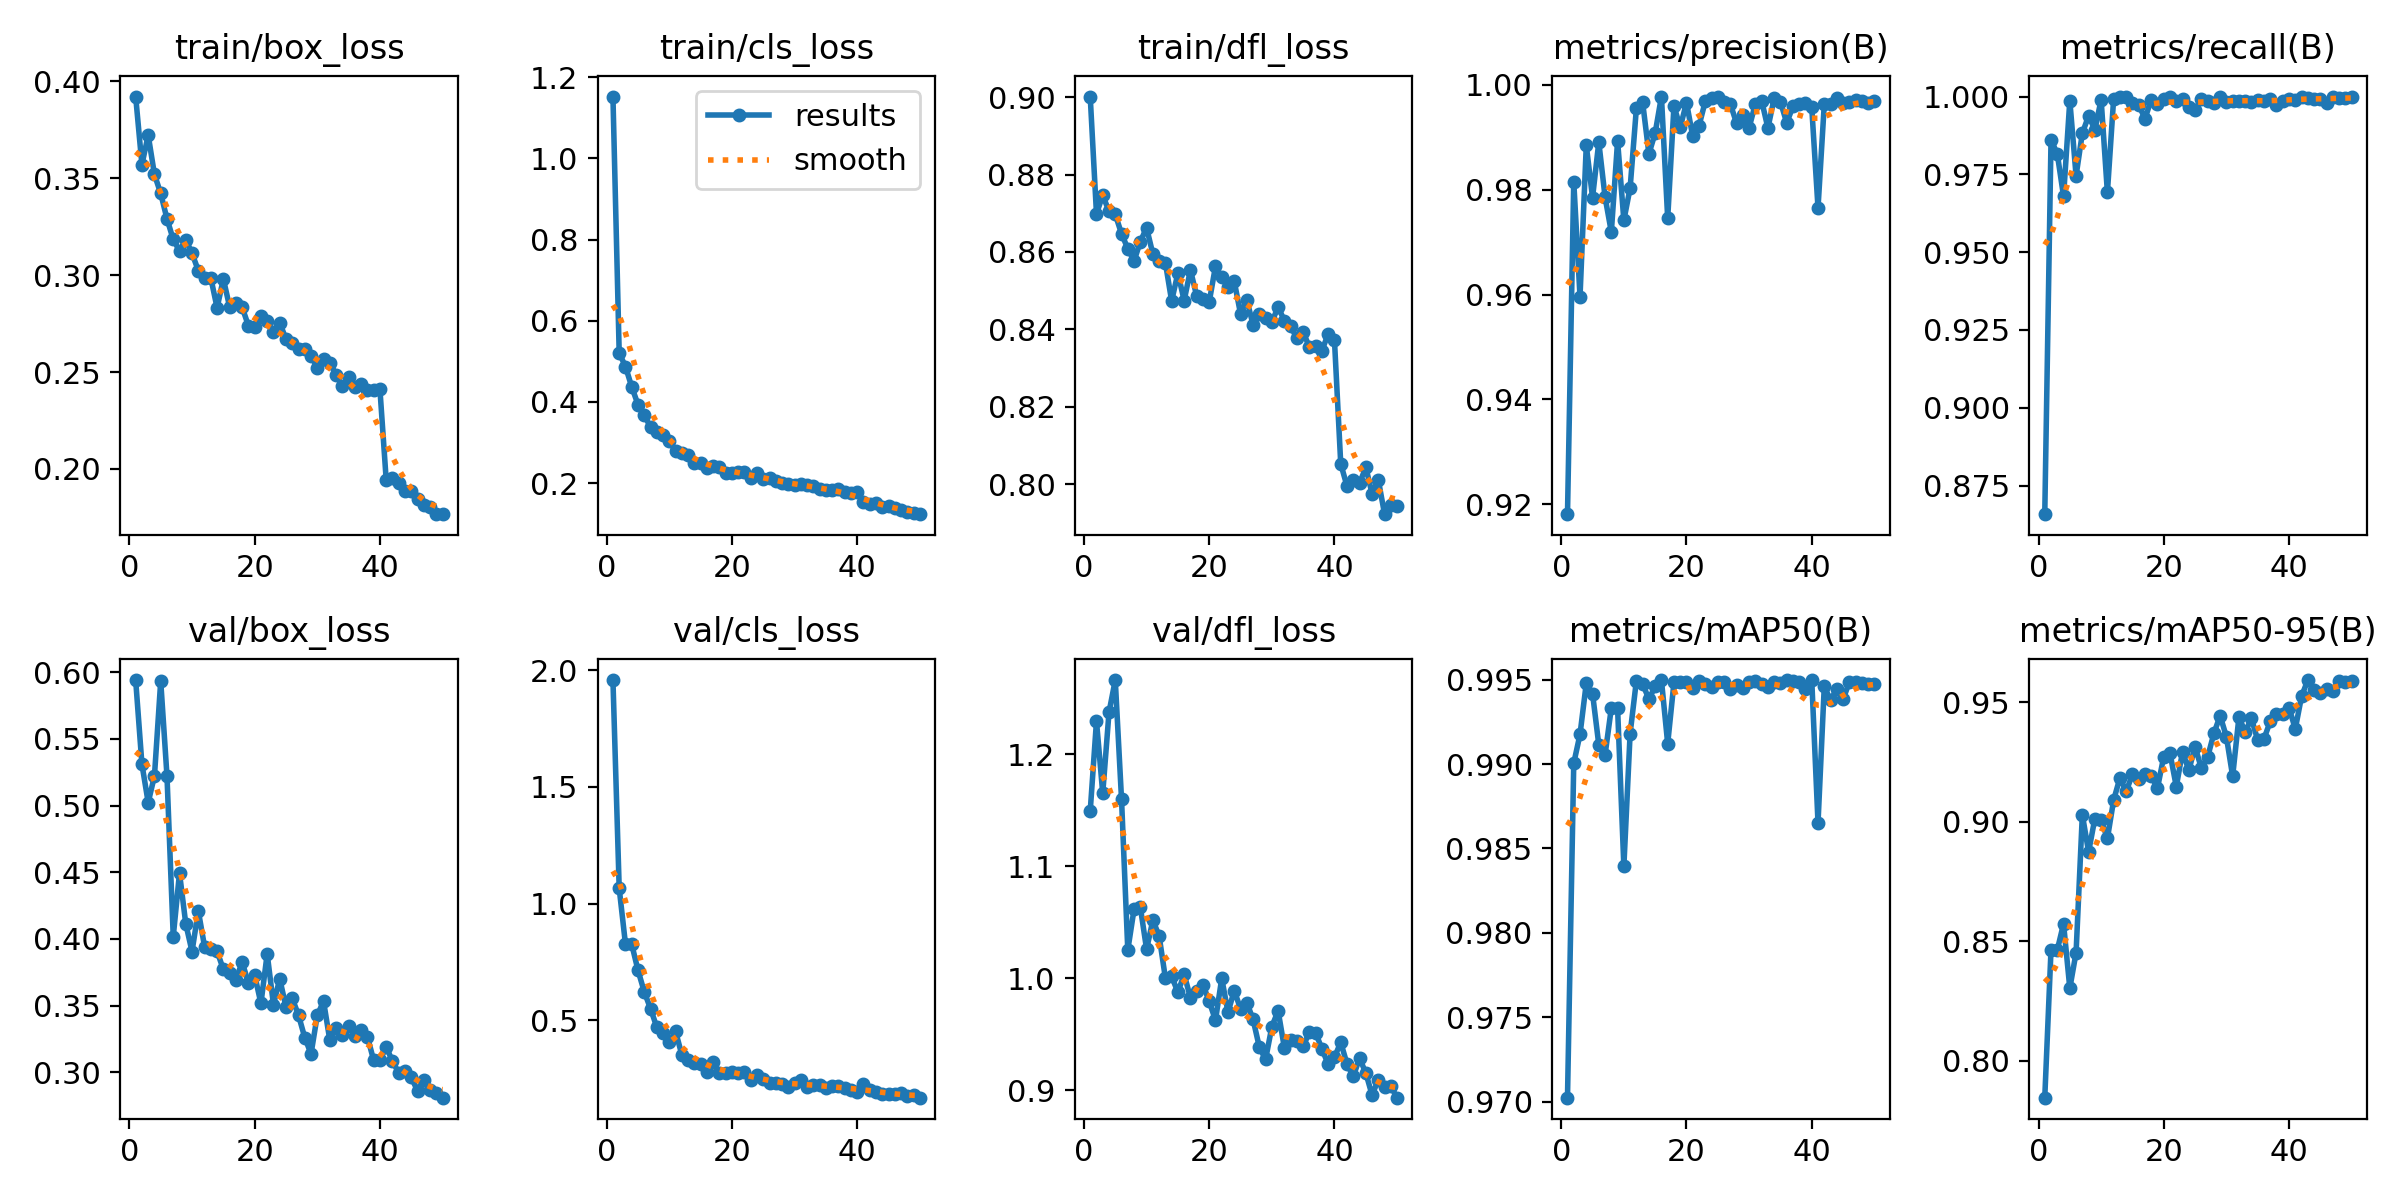

The data file committed next to this chart (first rows):
epoch, time, train/box_loss, train/cls_loss, train/dfl_loss, metrics/precision(B), metrics/recall(B), metrics/mAP50(B), metrics/mAP50-95(B), val/box_loss, val/cls_loss, val/dfl_loss, lr/pg0, lr/pg1, lr/pg2
1, 22.81, 0.3921, 1.153, 0.9002, 0.9181, 0.8658, 0.9702, 0.7845, 0.5941, 1.957, 1.149, 0.0005474, 0.0005474, 0.0005474
2, 45.38, 0.357, 0.5205, 0.8699, 0.9815, 0.9861, 0.99, 0.8465, 0.531, 1.065, 1.23, 0.001081, 0.001081, 0.001081
3, 67.12, 0.3723, 0.4873, 0.8746, 0.9596, 0.9816, 0.9918, 0.8463, 0.5023, 0.8266, 1.165, 0.001593, 0.001593, 0.001593
4, 88.86, 0.3519, 0.4373, 0.8705, 0.9885, 0.9679, 0.9948, 0.8573, 0.5222, 0.8259, 1.237, 0.001568, 0.001568, 0.001568
5, 110.6, 0.3422, 0.3934, 0.8697, 0.9785, 0.9987, 0.9942, 0.8303, 0.5933, 0.7145, 1.266, 0.001535, 0.001535, 0.001535
6, 132.1, 0.3291, 0.3667, 0.8647, 0.9891, 0.9746, 0.9911, 0.8452, 0.5222, 0.6222, 1.16, 0.001502, 0.001502, 0.001502
7, 153.7, 0.3184, 0.3387, 0.8609, 0.9786, 0.9882, 0.9905, 0.9029, 0.4018, 0.5504, 1.025, 0.001469, 0.001469, 0.001469
8, 175.2, 0.3125, 0.3255, 0.8577, 0.9719, 0.9938, 0.9933, 0.8874, 0.4495, 0.4711, 1.062, 0.001436, 0.001436, 0.001436
9, 196.6, 0.3183, 0.3197, 0.8627, 0.9893, 0.9893, 0.9933, 0.9013, 0.4114, 0.4477, 1.064, 0.001403, 0.001403, 0.001403
10, 218.3, 0.3113, 0.3027, 0.8662, 0.9742, 0.999, 0.9839, 0.9007, 0.3906, 0.4072, 1.026, 0.00137, 0.00137, 0.00137
11, 239.8, 0.3024, 0.2795, 0.8595, 0.9803, 0.9692, 0.9918, 0.893, 0.4211, 0.4525, 1.052, 0.001337, 0.001337, 0.001337
12, 261.3, 0.2987, 0.2738, 0.8576, 0.9955, 0.9993, 0.9949, 0.9091, 0.3943, 0.3525, 1.038, 0.001304, 0.001304, 0.001304
13, 282.8, 0.2985, 0.2687, 0.8572, 0.9967, 0.9998, 0.9948, 0.9183, 0.3923, 0.3294, 1, 0.001271, 0.001271, 0.001271
14, 304.3, 0.2832, 0.2496, 0.8473, 0.9868, 1, 0.9939, 0.9128, 0.3908, 0.3158, 1.002, 0.001238, 0.001238, 0.001238
15, 325.9, 0.298, 0.2493, 0.8545, 0.9908, 0.998, 0.9946, 0.9198, 0.3771, 0.3146, 0.9877, 0.001205, 0.001205, 0.001205
16, 347.4, 0.2837, 0.2377, 0.8474, 0.9978, 0.9974, 0.995, 0.9179, 0.3745, 0.2783, 1.004, 0.001172, 0.001172, 0.001172
17, 368.6, 0.2856, 0.2414, 0.8553, 0.9745, 0.9929, 0.9912, 0.9199, 0.3693, 0.3207, 0.9827, 0.001139, 0.001139, 0.001139
18, 390, 0.2835, 0.2387, 0.8486, 0.996, 0.999, 0.9948, 0.919, 0.3826, 0.2733, 0.9885, 0.001106, 0.001106, 0.001106
19, 411.3, 0.2739, 0.2244, 0.8479, 0.9919, 0.9975, 0.9949, 0.9142, 0.3672, 0.2734, 0.9945, 0.001073, 0.001073, 0.001073
20, 432.6, 0.2732, 0.226, 0.8471, 0.9966, 0.9993, 0.9949, 0.9273, 0.3729, 0.2789, 0.9795, 0.00104, 0.00104, 0.00104
21, 453.9, 0.2789, 0.2283, 0.8563, 0.9902, 1, 0.9945, 0.9286, 0.3517, 0.2766, 0.9626, 0.001007, 0.001007, 0.001007
22, 475.3, 0.2763, 0.2263, 0.8535, 0.9922, 0.9987, 0.9949, 0.9147, 0.3888, 0.2782, 1, 0.0009739, 0.0009739, 0.0009739
23, 496.6, 0.2708, 0.2134, 0.8509, 0.9969, 0.9992, 0.9948, 0.9294, 0.3508, 0.2438, 0.9697, 0.0009409, 0.0009409, 0.0009409
24, 518.3, 0.2755, 0.2248, 0.8524, 0.9975, 0.9965, 0.9945, 0.9215, 0.3701, 0.2679, 0.9891, 0.0009078, 0.0009078, 0.0009078
25, 539.8, 0.267, 0.2101, 0.844, 0.9976, 0.9955, 0.9949, 0.9314, 0.3491, 0.2503, 0.9728, 0.0008748, 0.0008748, 0.0008748
26, 561.3, 0.265, 0.2123, 0.8476, 0.9967, 0.9993, 0.9949, 0.9225, 0.3555, 0.2306, 0.9784, 0.0008418, 0.0008418, 0.0008418
27, 582.5, 0.262, 0.2048, 0.8412, 0.9964, 0.9987, 0.9945, 0.927, 0.3428, 0.2327, 0.9634, 0.0008088, 0.0008088, 0.0008088
28, 604, 0.262, 0.2009, 0.8439, 0.9927, 0.998, 0.9947, 0.9369, 0.3261, 0.2273, 0.9387, 0.0007758, 0.0007758, 0.0007758
29, 625.5, 0.2585, 0.1981, 0.8429, 0.9942, 1, 0.9945, 0.9444, 0.3138, 0.2138, 0.9277, 0.0007428, 0.0007428, 0.0007428
30, 647.2, 0.2522, 0.1963, 0.8418, 0.9918, 0.9981, 0.9949, 0.9356, 0.3428, 0.2328, 0.9568, 0.0007098, 0.0007098, 0.0007098
31, 668.7, 0.2567, 0.1983, 0.8458, 0.9964, 0.9987, 0.9949, 0.919, 0.3533, 0.2443, 0.9711, 0.0006768, 0.0006768, 0.0006768
32, 690.1, 0.2548, 0.195, 0.8422, 0.997, 0.9987, 0.9948, 0.9437, 0.3241, 0.2156, 0.938, 0.0006438, 0.0006438, 0.0006438
33, 711.8, 0.2486, 0.1918, 0.8408, 0.9918, 0.9987, 0.9946, 0.9376, 0.3331, 0.2233, 0.9449, 0.0006108, 0.0006108, 0.0006108
34, 733.2, 0.2426, 0.1856, 0.8376, 0.9974, 0.9983, 0.9949, 0.9433, 0.328, 0.2236, 0.9443, 0.0005778, 0.0005778, 0.0005778
35, 754.6, 0.2472, 0.1835, 0.8393, 0.9968, 0.9988, 0.9948, 0.9342, 0.3349, 0.2107, 0.9393, 0.0005448, 0.0005448, 0.0005448
36, 776, 0.2421, 0.1822, 0.8354, 0.9928, 0.9986, 0.995, 0.9347, 0.3271, 0.218, 0.952, 0.0005118, 0.0005118, 0.0005118
37, 797.4, 0.2437, 0.1847, 0.8358, 0.9959, 0.9993, 0.995, 0.942, 0.3321, 0.2192, 0.9513, 0.0004788, 0.0004788, 0.0004788
38, 818.7, 0.2405, 0.1785, 0.8345, 0.9964, 0.9974, 0.9949, 0.9451, 0.3267, 0.2113, 0.937, 0.0004458, 0.0004458, 0.0004458
39, 840.1, 0.2406, 0.1754, 0.8388, 0.9966, 0.9986, 0.9945, 0.945, 0.309, 0.2013, 0.9233, 0.0004127, 0.0004127, 0.0004127
40, 861.2, 0.2411, 0.1777, 0.8371, 0.9957, 0.9993, 0.995, 0.9478, 0.3089, 0.1922, 0.9296, 0.0003797, 0.0003797, 0.0003797
41, 910.3, 0.1944, 0.153, 0.8053, 0.9765, 0.9988, 0.9865, 0.9388, 0.3193, 0.2278, 0.9429, 0.0003467, 0.0003467, 0.0003467
42, 931.8, 0.1952, 0.1492, 0.7995, 0.9963, 0.9999, 0.9946, 0.9525, 0.3082, 0.202, 0.9236, 0.0003137, 0.0003137, 0.0003137
43, 952.9, 0.1925, 0.1521, 0.801, 0.9963, 0.9996, 0.9938, 0.9593, 0.2998, 0.194, 0.9124, 0.0002807, 0.0002807, 0.0002807
44, 974.5, 0.1887, 0.1416, 0.8002, 0.9974, 0.9993, 0.9944, 0.9551, 0.301, 0.1847, 0.9287, 0.0002477, 0.0002477, 0.0002477
45, 999.3, 0.1886, 0.1436, 0.8044, 0.9966, 0.9993, 0.9938, 0.9537, 0.2962, 0.183, 0.9157, 0.0002147, 0.0002147, 0.0002147
46, 1025, 0.1846, 0.1392, 0.7975, 0.9967, 0.9978, 0.9949, 0.9556, 0.2863, 0.1826, 0.8959, 0.0001817, 0.0001817, 0.0001817
47, 1045, 0.1816, 0.1343, 0.8011, 0.9971, 0.9999, 0.9949, 0.9546, 0.2946, 0.1868, 0.9094, 0.0001487, 0.0001487, 0.0001487
48, 1066, 0.1802, 0.1293, 0.7922, 0.9969, 0.9996, 0.9948, 0.959, 0.2868, 0.1744, 0.903, 0.0001157, 0.0001157, 0.0001157
49, 1087, 0.1769, 0.1257, 0.7947, 0.9965, 0.9996, 0.9948, 0.9585, 0.2848, 0.1816, 0.9035, 8.26832e-05, 8.26832e-05, 8.26832e-05
50, 1107, 0.1767, 0.1235, 0.7943, 0.9969, 1, 0.9948, 0.9587, 0.281, 0.1688, 0.8935, 4.96766e-05, 4.96766e-05, 4.96766e-05
